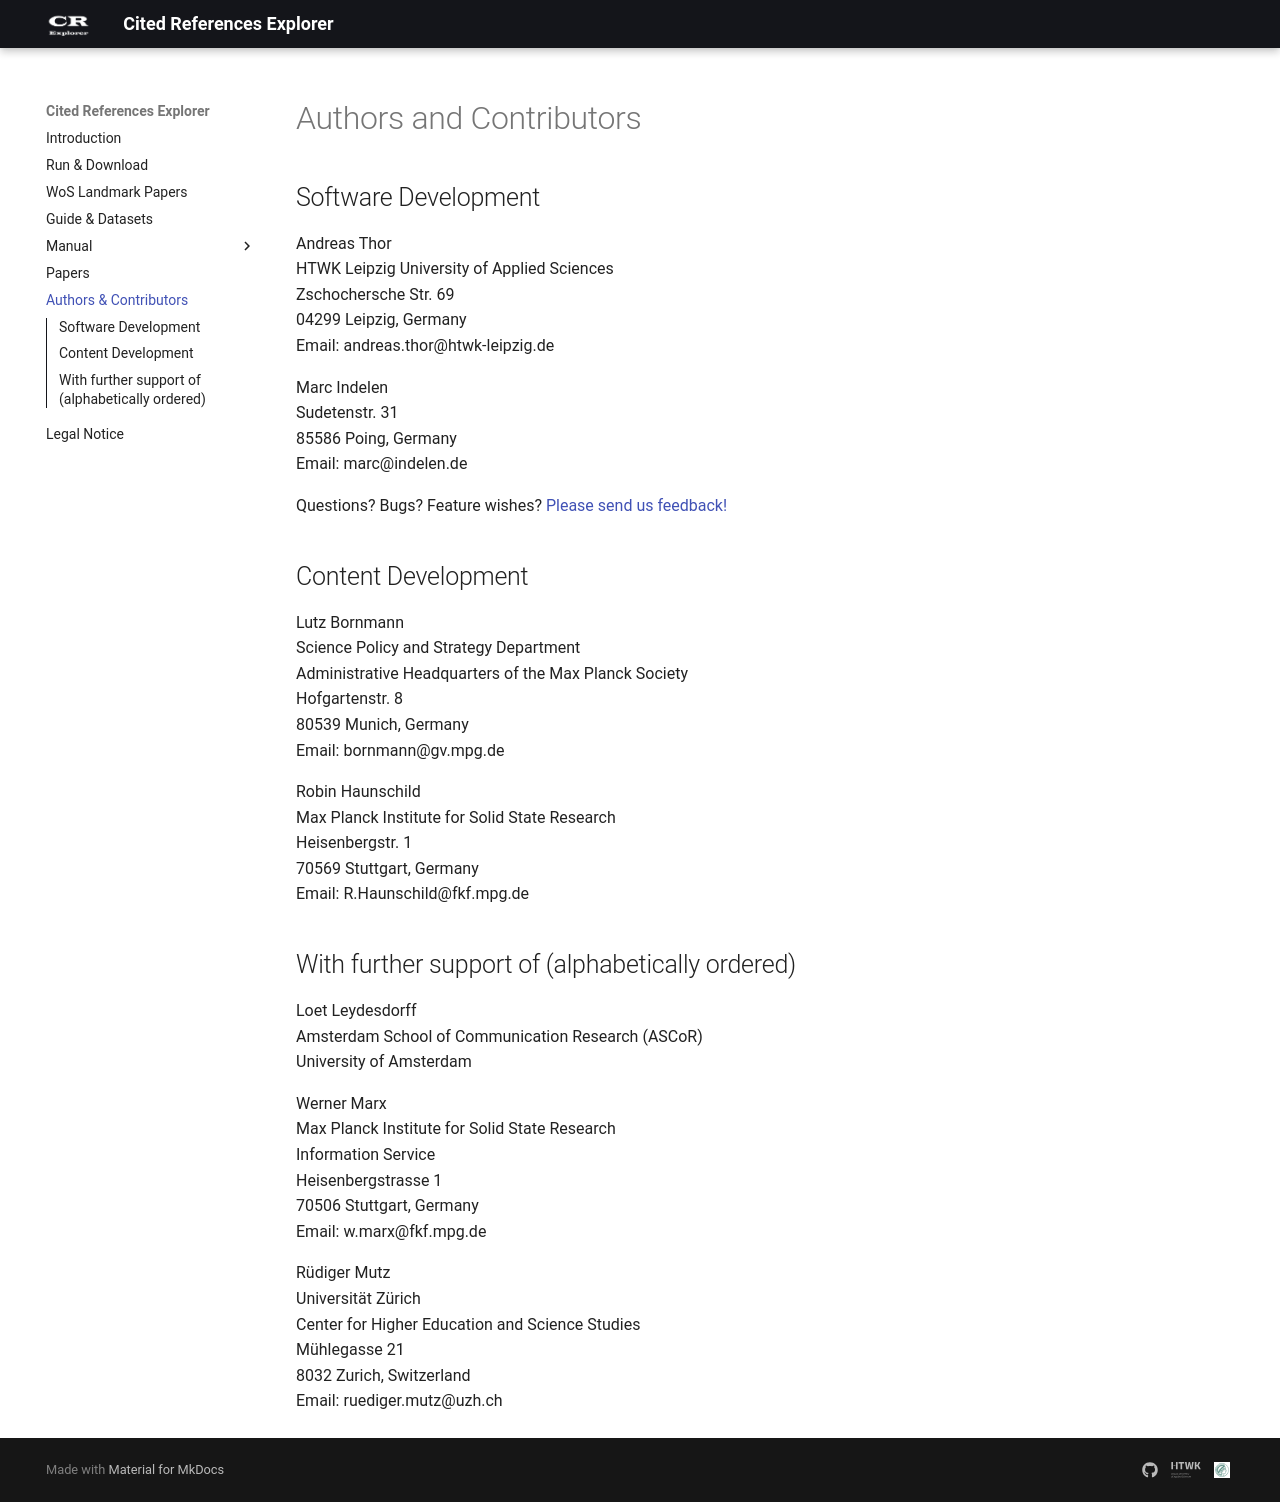

repository: andreas-thor/CRExplorer · page: authors_contributors/index.html · generator: mkdocs

---
pdf: false
---




# Authors and Contributors 

## Software Development

Andreas Thor<br />
HTWK Leipzig University of Applied Sciences<br />
Zschochersche Str. 69<br />
04299 Leipzig, Germany<br />
Email: andreas.thor@htwk-leipzig.de

Marc Indelen<br/>
Sudetenstr. 31<br/>
85586 Poing, Germany<br/>
Email: marc@indelen.de

Questions? Bugs? Feature wishes? <a href='mailto:andreas.thor@htwk-leipzig.de?subject=Feedback CRExplorer'>Please send us feedback!</a>


## Content Development

Lutz Bornmann<br /> Science Policy and Strategy Department<br />
Administrative Headquarters of the Max Planck Society<br />
Hofgartenstr. 8<br /> 80539 Munich, Germany<br /> Email:
bornmann@gv.mpg.de<br />


Robin Haunschild<br /> Max Planck Institute for Solid State Research<br />
Heisenbergstr. 1<br /> 70569 Stuttgart, Germany<br /> Email:
R.Haunschild@fkf.mpg.de<br />



## With further support of (alphabetically ordered)</h1>


Loet Leydesdorff<br /> Amsterdam School of Communication Research
(ASCoR)<br /> University of Amsterdam

Werner Marx<br /> Max Planck Institute for Solid State Research<br />
Information Service<br /> Heisenbergstrasse 1<br /> 70506
Stuttgart, Germany<br /> Email: w.marx@fkf.mpg.de

Rüdiger Mutz<br /> Universität Zürich<br /> Center for Higher Education and Science Studies<br /> Mühlegasse 21<br /> 8032 Zurich, Switzerland<br /> Email: ruediger.mutz@uzh.ch
